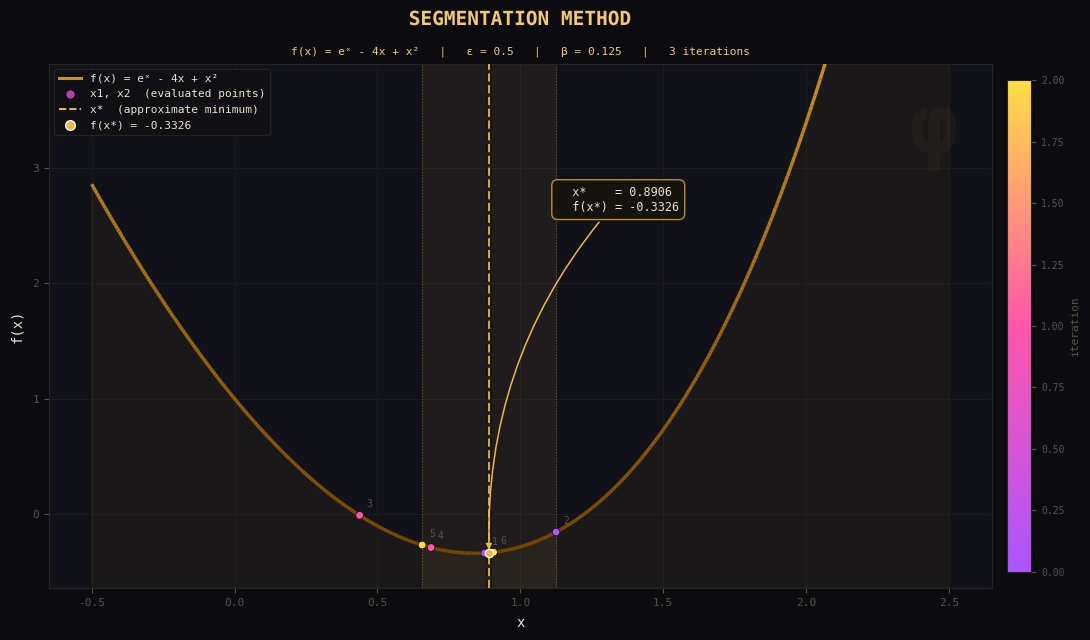

Generate this figure with matplotlib:
import matplotlib.pyplot as plt
import matplotlib.patheffects as pe
from matplotlib.collections import LineCollection
from matplotlib.colors import LinearSegmentedColormap
from matplotlib.lines import Line2D
import numpy as np
import math as mt


class Segment:
    @staticmethod
    def new_function(x):
        return float(mt.e**x - 4*x + x**2)

    @staticmethod
    def new_x1(a, b, beta):
        return (a + b) / 2 - beta

    @staticmethod
    def new_x2(a, b, beta):
        return (a + b) / 2 + beta

    @staticmethod
    def is_done(a, b, eps):
        return (b - a) < eps

    @classmethod
    def calc(cls, a, b, eps, beta):
        print("Segmentation method:::\n")

        hist_x, hist_y, hist_iter = [], [], []
        orig_a, orig_b = a, b

        i = 0
        while not cls.is_done(a, b, eps):
            print(f"iteration {i}:::")
            print(f"  a  = {a}")
            print(f"  b  = {b}")

            x1 = cls.new_x1(a, b, beta)
            x2 = cls.new_x2(a, b, beta)
            fx1 = cls.new_function(x1)
            fx2 = cls.new_function(x2)

            print(f"  x1 = (a+b)/2 - β = {x1:.6f}   →   f(x1) = {fx1:.6f}")
            print(f"  x2 = (a+b)/2 + β = {x2:.6f}   →   f(x2) = {fx2:.6f}")

            hist_x.extend([x1, x2])
            hist_y.extend([fx1, fx2])
            hist_iter.extend([i, i])

            if fx1 > fx2:
                a = x1
                print(f"  f(x1) > f(x2)  →  new a = x1 = {a}")
            else:
                b = x2
                print(f"  f(x1) ≤ f(x2)  →  new b = x2 = {b}")

            i += 1
            print()

        x_star = (a + b) / 2
        f_star = cls.new_function(x_star)
        print(f"Converged after {i} iterations")
        print(f"  final a  = {a}")
        print(f"  final b  = {b}")
        print(f"  x*       = (a+b)/2 = {x_star:.6f}")
        print(f"  f(x*)    = {f_star:.6f}")

        cls.plot_results(orig_a, orig_b, hist_x, hist_y, hist_iter,
                         x_star, f_star, a, b, eps, beta, i)

    @classmethod
    def plot_results(cls, orig_a, orig_b, hist_x, hist_y, hist_iter,
                     x_star, f_star, a, b, eps, beta, iterations):

        BG     = "#0c0c10"
        PANEL  = "#11111a"
        GOLD1  = "#c8922a"
        GOLD2  = "#f2c96e"
        ACCENT = "#e8b84b"
        TEXT   = "#ede3cc"
        MUTED  = "#5a5244"

        plt.rcParams.update({
            "font.family":     "monospace",
            "text.color":      TEXT,
            "axes.labelcolor": TEXT,
            "xtick.color":     MUTED,
            "ytick.color":     MUTED,
        })

        fig, ax = plt.subplots(figsize=(11, 6.5), facecolor=BG)
        ax.set_facecolor(PANEL)
        for spine in ax.spines.values():
            spine.set_edgecolor("#252520")
        ax.grid(True, color="#1c1c18", linewidth=0.7, linestyle="-")
        ax.set_axisbelow(True)

        # ── Gradient curve ───────────────────────────────────────────
        x_smooth = np.linspace(orig_a - 0.5, orig_b + 0.5, 500)
        y_smooth = np.array([cls.new_function(v) for v in x_smooth])

        # Zoom y-axis to the interesting region
        y_lo = y_smooth.min() - 0.3
        y_hi = max(cls.new_function(orig_a), cls.new_function(orig_b)) * 1.15
        ax.set_ylim(y_lo, y_hi)

        pts  = np.array([x_smooth, y_smooth]).T.reshape(-1, 1, 2)
        segs = np.concatenate([pts[:-1], pts[1:]], axis=1)
        cmap_curve = LinearSegmentedColormap.from_list("gc", ["#7a4800", GOLD1, GOLD2])
        lc = LineCollection(segs, cmap=cmap_curve,
                            norm=plt.Normalize(y_smooth.min(), y_smooth.max()),
                            linewidth=2.5, zorder=3)
        lc.set_array(y_smooth[:-1])
        ax.add_collection(lc)

        ax.fill_between(x_smooth, y_smooth, y_lo,
                        alpha=0.06, color=GOLD1, zorder=1)

        # ── Evaluated points (coloured by iteration) ─────────────────
        n = max(hist_iter) + 1 if hist_iter else 1
        cmap_pts = LinearSegmentedColormap.from_list("pts", ["#aa55ff", "#ff55aa", "#ffdd44"])  # brighter
        sc = ax.scatter(hist_x, hist_y,
                        c=hist_iter, cmap=cmap_pts, vmin=0, vmax=n - 1,
                        s=30, zorder=6, edgecolors="#0c0c10", linewidths=0.5)  # s=30 smaller

        for k, (px, py) in enumerate(zip(hist_x, hist_y)):
            ax.annotate(str(k + 1), (px, py),
                        xytext=(5, 6), textcoords="offset points",
                        fontsize=7, color=MUTED, zorder=7)

        # ── Final interval shading ────────────────────────────────────
        ax.axvspan(a, b, alpha=0.07, color=ACCENT, zorder=2)
        for bound in [a, b]:
            ax.axvline(bound, color=ACCENT, lw=0.8, ls=":", alpha=0.35, zorder=4)

        # ── Optimum line ─────────────────────────────────────────────
        ax.axvline(x_star, color=ACCENT, lw=1.6, ls="--", alpha=0.9, zorder=5,
                   path_effects=[pe.withStroke(linewidth=4, foreground=BG)])

        ax.scatter([x_star], [f_star], marker="o", s=35,
                   color=ACCENT, edgecolors="#fffbe8", linewidths=1.0, zorder=8)

        # Annotation well above the minimum
        ax_yrange = y_hi - y_lo
        ann_y = y_lo + ax_yrange * 0.72
        ann_x = x_star + (orig_b - orig_a) * 0.12
        if ann_x + (orig_b - orig_a) * 0.25 > orig_b + 0.5:
            ann_x = x_star - (orig_b - orig_a) * 0.38

        ax.annotate(
            f"  x*    = {x_star:.4f}\n  f(x*) = {f_star:.4f}",
            xy=(x_star, f_star),
            xytext=(ann_x, ann_y),
            fontsize=8.5, color=TEXT,
            bbox=dict(boxstyle="round,pad=0.5", fc="#15140e",
                      ec=GOLD1, lw=1.0, alpha=0.95),
            arrowprops=dict(arrowstyle="-|>", color=ACCENT, lw=1.1,
                            connectionstyle="arc3,rad=0.2"),
            zorder=9,
        )

        # ── Colorbar ──────────────────────────────────────────────────
        cbar = fig.colorbar(sc, ax=ax, pad=0.015, fraction=0.025)
        cbar.set_label("iteration", fontsize=8, color=MUTED)
        cbar.outline.set_edgecolor("#252520")
        cbar.ax.yaxis.set_tick_params(color=MUTED, labelsize=7)
        plt.setp(cbar.ax.yaxis.get_ticklabels(), color=MUTED)

        # ── Title + subtitle ──────────────────────────────────────────
        ax.set_title("SEGMENTATION METHOD",
                     fontsize=14, fontweight="bold", color=GOLD2, pad=28,
                     path_effects=[pe.withStroke(linewidth=3, foreground=BG)])
        ax.text(0.5, 1.018,
                f"f(x) = eˣ - 4x + x²   |   ε = {eps}   |   β = {beta}   |   {iterations} iterations",
                transform=ax.transAxes, ha="center", fontsize=8, color=GOLD2)

        ax.set_xlabel("x", fontsize=10, labelpad=6)
        ax.set_ylabel("f(x)", fontsize=10, labelpad=6)
        ax.tick_params(labelsize=8)

        # ── Legend ────────────────────────────────────────────────────
        legend_handles = [
            Line2D([0], [0], color=GOLD1, lw=2.2,
                   label="f(x) = eˣ - 4x + x²"),
            Line2D([0], [0], marker="o", color="none",
                   markerfacecolor="#aa44aa", markeredgecolor="#0c0c10",
                   markersize=7, label="x1, x2  (evaluated points)"),
            Line2D([0], [0], color=ACCENT, lw=1.4, ls="--",
                   label="x*  (approximate minimum)"),
            Line2D([0], [0], marker="o", color="none",
                   markerfacecolor=ACCENT, markeredgecolor="#fffbe8",
                   markersize=7, label=f"f(x*) = {f_star:.4f}"),
        ]
        ax.legend(handles=legend_handles, fontsize=8, loc="upper left",
                  facecolor="#0f0f14", edgecolor="#252520",
                  labelcolor=TEXT, framealpha=0.9)

        # ── φ watermark ───────────────────────────────────────────────
        ax.text(0.965, 0.95, "φ", transform=ax.transAxes,
                fontsize=60, color=GOLD1, alpha=0.055,
                ha="right", va="top", fontweight="bold")

        plt.tight_layout()
        plt.show()


if __name__ == "__main__":
    a_val = 0.0
    b_val = 2.0
    eps_val = 0.5
    beta_val = 0.125

    Segment.calc(a_val, b_val, eps_val, beta_val)
